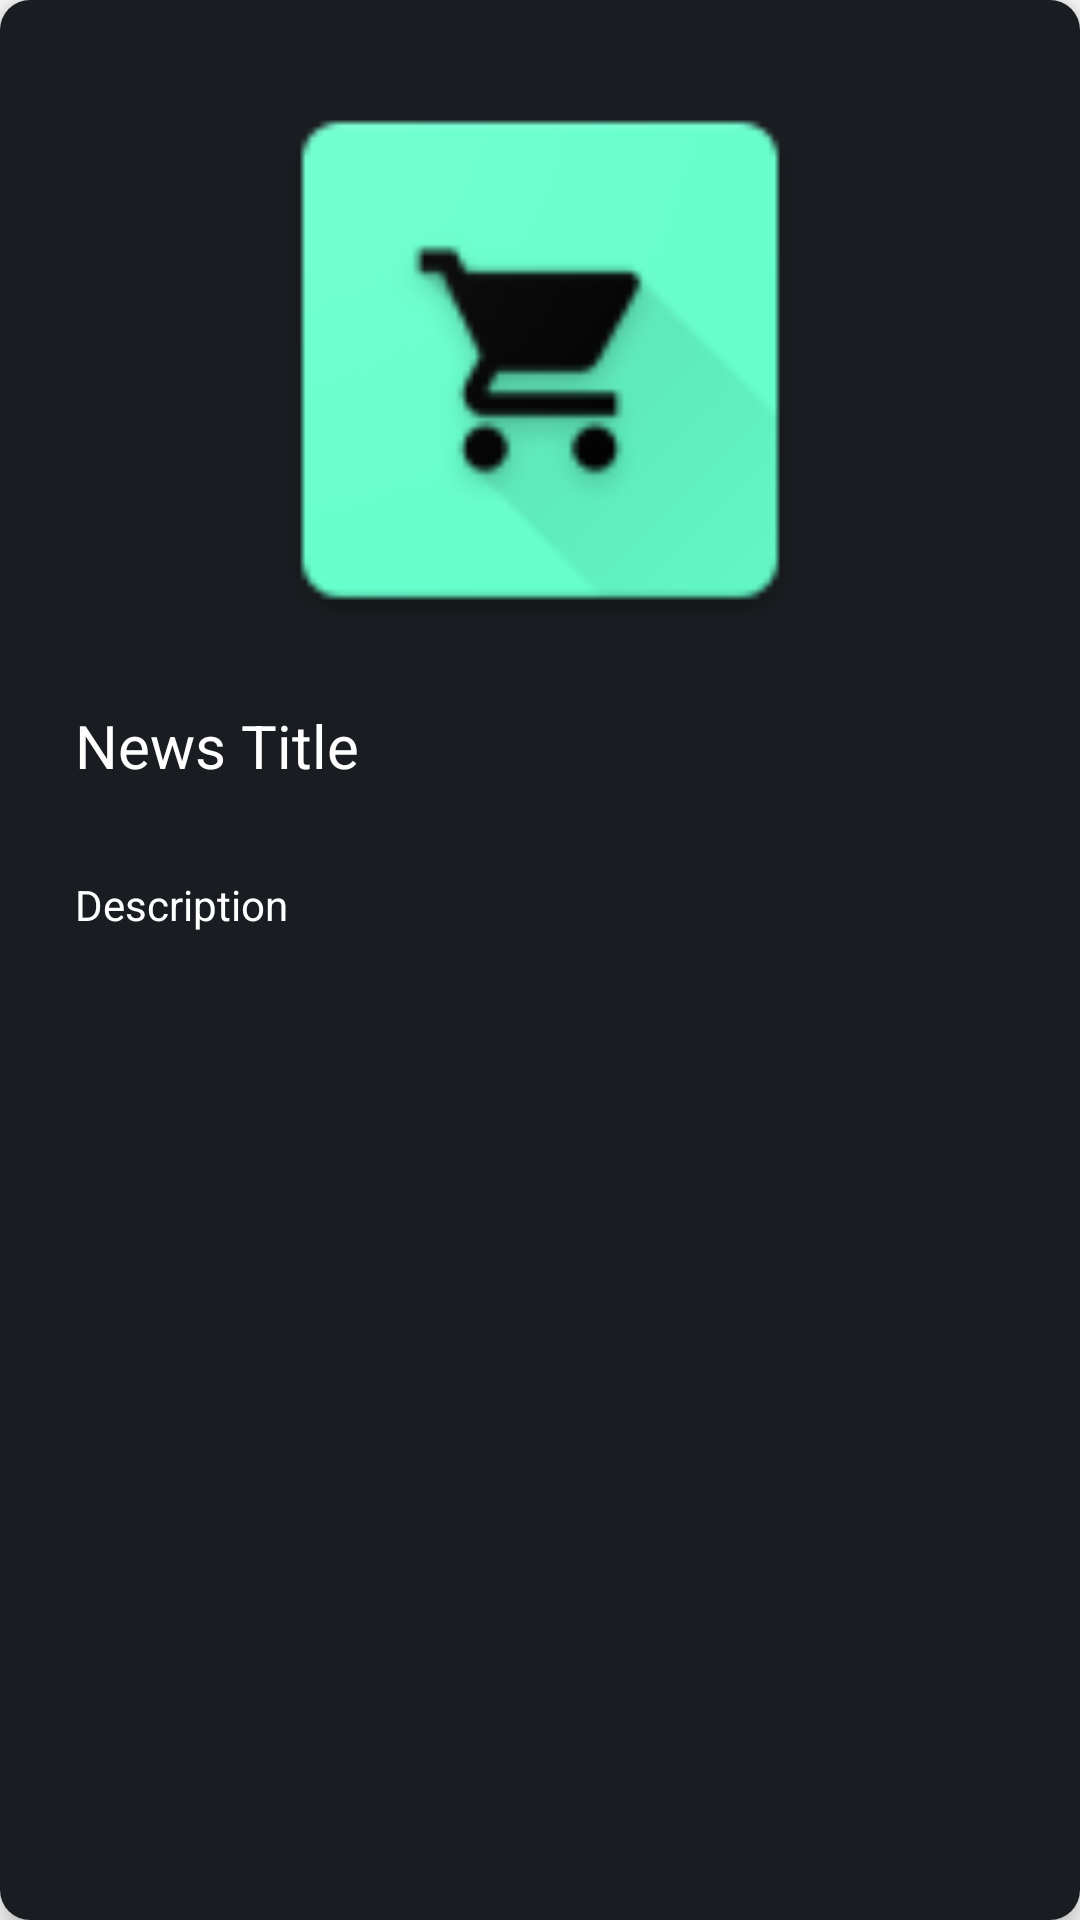

Android layout source for this screen:
<!-- AndroidManifest.xml: application theme AppTheme -->
<!-- res/layout/news_item.xml -->
<?xml version="1.0" encoding="utf-8"?>
<androidx.cardview.widget.CardView xmlns:android="http://schemas.android.com/apk/res/android"
    xmlns:app="http://schemas.android.com/apk/res-auto"
    xmlns:tools="http://schemas.android.com/tools"
    android:layout_width="match_parent"
    android:layout_height="match_parent"
    android:layout_margin="15dp"
    android:layout_marginBottom="14dp"
    android:foreground="?android:attr/selectableItemBackground"
    android:padding="6dp"
    app:cardCornerRadius="10dp"

    app:cardElevation="5dp"

    >

    <LinearLayout
        android:layout_width="match_parent"
        android:layout_height="match_parent"
        android:background="@color/newMetal"
        android:orientation="vertical"
        android:padding="20dp">
        <androidx.cardview.widget.CardView
            android:layout_width="match_parent"
            android:layout_height="wrap_content"
            app:cardCornerRadius="10dp"
            app:cardElevation="0dp"
            app:cardBackgroundColor="@color/newMetal"
            >
        <ImageView
            android:id="@+id/image_view"
            android:layout_width="match_parent"
            android:layout_height="200dp"
            android:src="@mipmap/ic_launcher_ssv" />
        </androidx.cardview.widget.CardView>

        <TextView
            android:id="@+id/tvTitle"
            android:layout_width="wrap_content"
            android:layout_height="wrap_content"
            android:padding="5dp"
            android:layout_marginTop="10dp"
            android:text="News Title"
            android:textColor="@android:color/white"
            android:textSize="20sp" />


        <TextView
            android:id="@+id/tvDesc"
            android:layout_width="wrap_content"
            android:layout_height="wrap_content"
            android:padding="5dp"
            android:text="Description"
            android:layout_marginTop="20dp"
            android:textColor="@android:color/white" />
    </LinearLayout>
</androidx.cardview.widget.CardView>
<!-- resources referenced by this layout -->
<resources>
  <color name="newMetal">#191C20</color>
  <!-- mipmap ic_launcher_ssv: png bitmap (mipmap-xxhdpi, 4870 bytes) -->
  <style name="AppTheme" parent="Theme.AppCompat.Light.NoActionBar">
          
          <item name="colorPrimary">@color/colorPrimary</item>
          <item name="colorPrimaryDark">@color/colorPrimaryDark</item>
          <item name="colorAccent">@color/colorAccent</item>
          <item name="android:homeAsUpIndicator">@drawable/ic_arrow_left</item>
          <item name="android:windowContentTransitions">true</item>
      </style>
  <color name="colorPrimary">#292F36</color>
  <color name="colorPrimaryDark">#292F36</color>
  <color name="colorAccent">#2CDA9D</color>
</resources>
